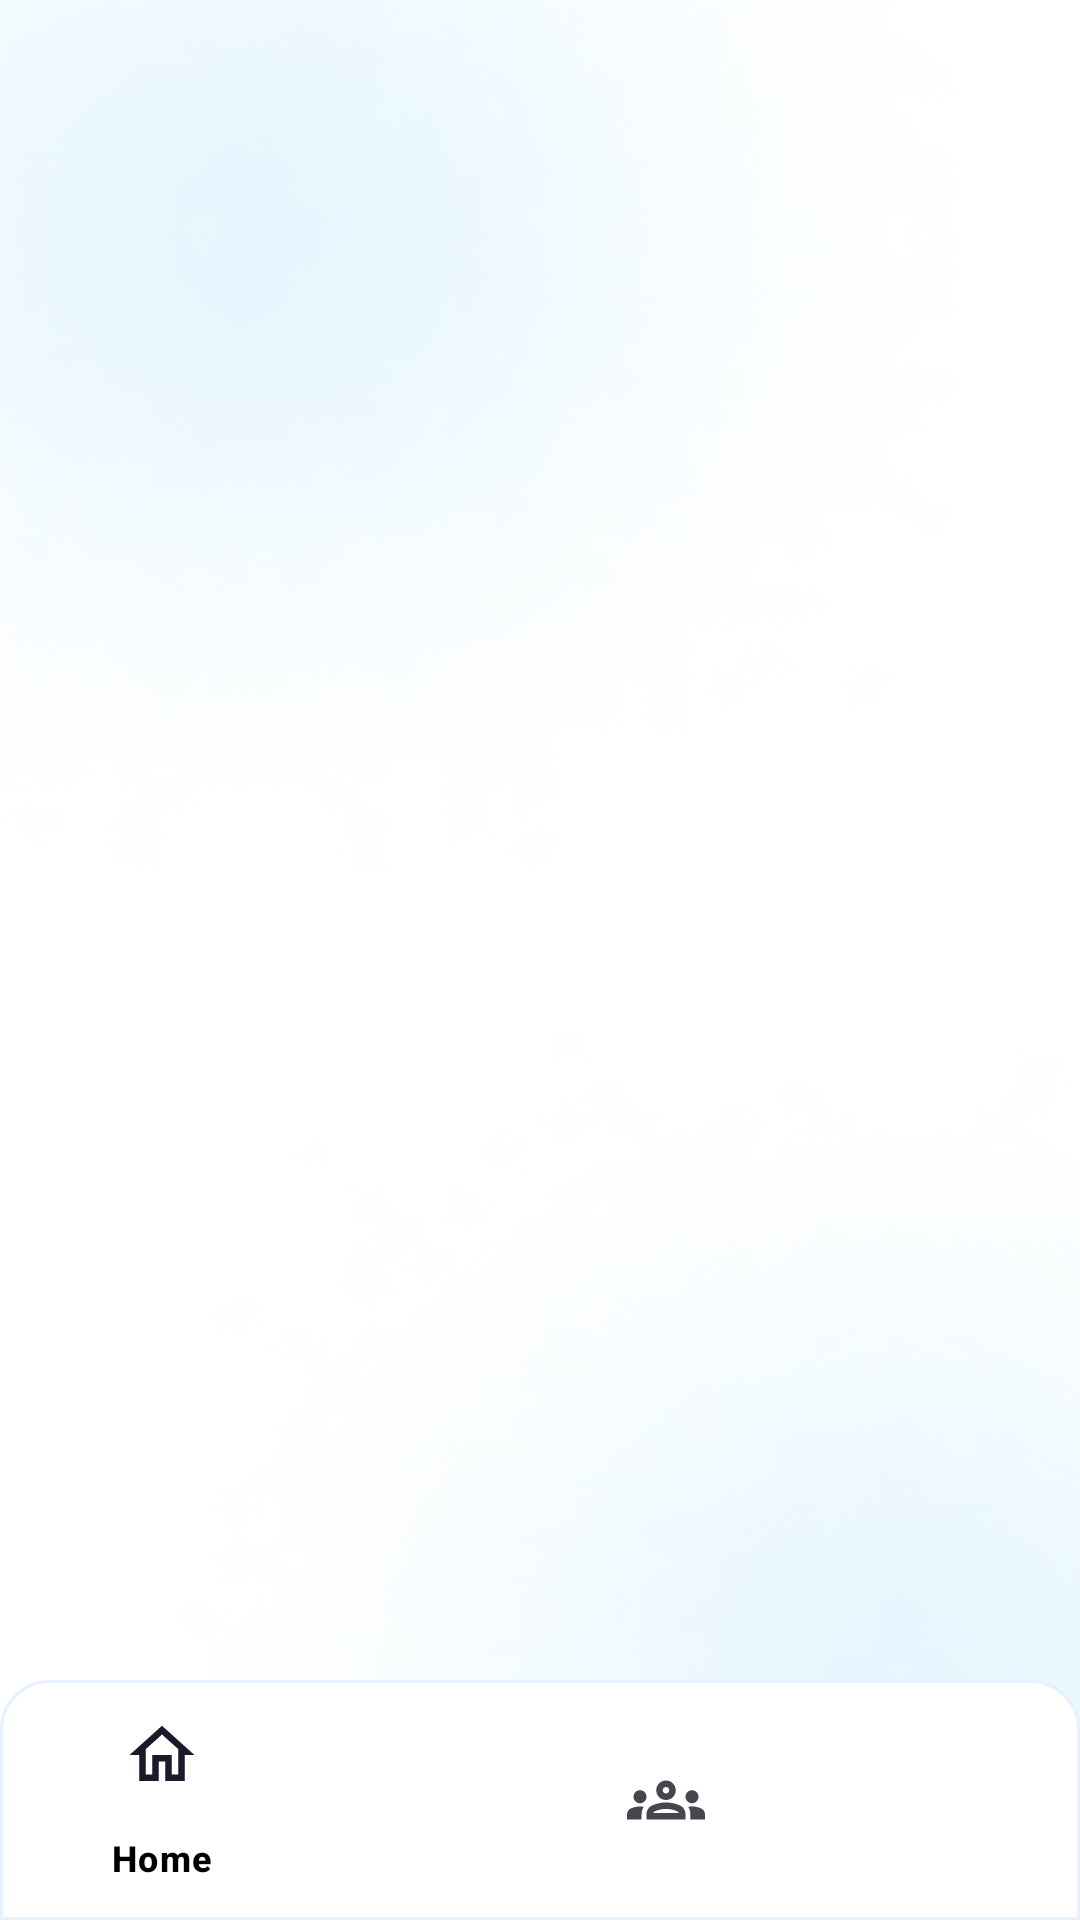

Write the Android layout XML for this screen, with the resource values it uses.
<!-- AndroidManifest.xml: application theme Theme.TB1 -->
<!-- res/layout/activity_home.xml -->
<?xml version="1.0" encoding="utf-8"?>
<androidx.constraintlayout.widget.ConstraintLayout xmlns:android="http://schemas.android.com/apk/res/android"
    xmlns:app="http://schemas.android.com/apk/res-auto"
    xmlns:tools="http://schemas.android.com/tools"
    android:id="@+id/main"
    android:layout_width="match_parent"
    android:layout_height="match_parent"
    android:background="@drawable/app_background"
    tools:context=".view.activity.HomeActivity">

    <FrameLayout
        android:id="@+id/fl_content"
        android:layout_width="match_parent"
        android:layout_height="0dp"
        android:animateLayoutChanges="true"
        app:layout_constraintBottom_toTopOf="@+id/bottomNavigation"
        app:layout_constraintEnd_toEndOf="parent"
        app:layout_constraintStart_toStartOf="parent"
        app:layout_constraintTop_toTopOf="parent" />

    <com.google.android.material.bottomnavigation.BottomNavigationView
        android:id="@+id/bottomNavigation"
        android:layout_width="match_parent"
        android:layout_height="wrap_content"
        android:background="@drawable/bg_bottom_navbar"
        android:paddingHorizontal="12dp"
        app:itemIconSize="26dp"
        app:itemTextColor="@color/black"
        app:labelVisibilityMode="selected"
        app:layout_constraintBottom_toBottomOf="parent"
        app:layout_constraintEnd_toEndOf="parent"
        app:layout_constraintStart_toStartOf="parent"
        app:menu="@menu/navigation_menu" />

</androidx.constraintlayout.widget.ConstraintLayout>
<!-- resources referenced by this layout -->
<resources>
  <color name="black">#FF000000</color>
  <!-- drawable app_background: png bitmap (drawable, 41172 bytes) -->
  <!-- drawable bg_bottom_navbar (drawable) -->
  <?xml version="1.0" encoding="utf-8"?>
  <shape xmlns:android="http://schemas.android.com/apk/res/android">
      <solid android:color="@color/white" />
      <corners
          android:topLeftRadius="16dp"
          android:topRightRadius="16dp" />
      <stroke
          android:width="1dp"
          android:color="@color/superLightBlue" />
  </shape>
  <style name="Theme.TB1" parent="Base.Theme.TB1" />
  <color name="white">#FFFFFFFF</color>
  <color name="superLightBlue">#FFe5f1ff</color>
  <style name="Base.Theme.TB1" parent="Theme.Material3.DayNight.NoActionBar">
          
          
      </style>
</resources>
